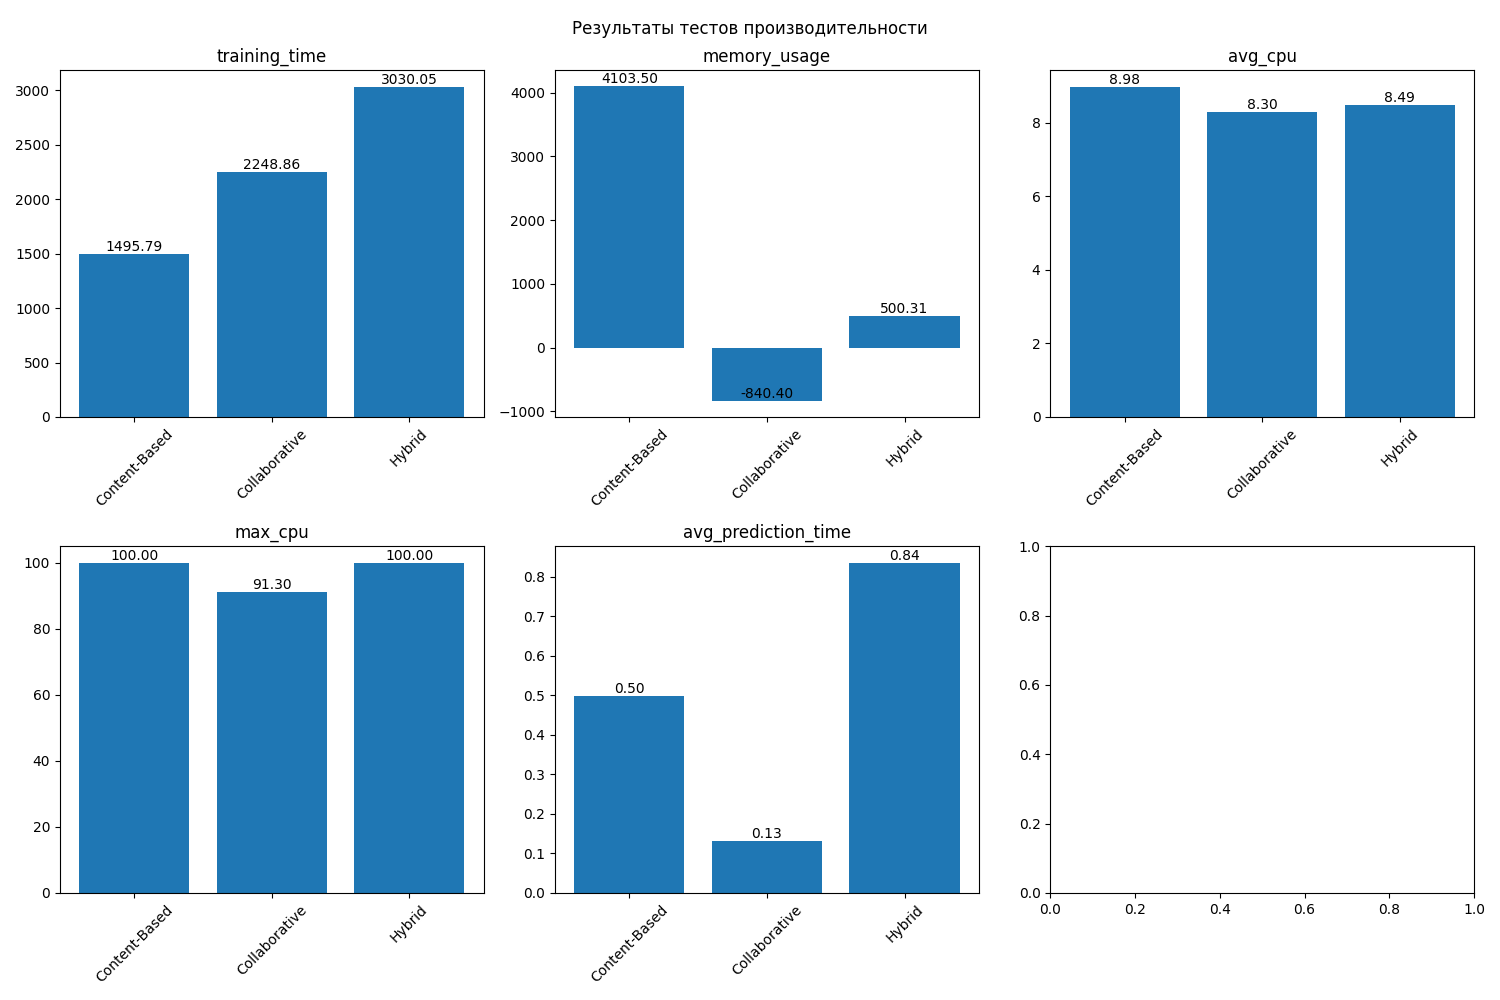

The table this chart was drawn from, first rows:
, training_time, memory_usage, avg_cpu, max_cpu, avg_prediction_time, max_prediction_time
Content-Based, 1496, 4104, 8.983, 100.0, 0.4983, 0.5977
Collaborative, 2249, -840.4, 8.303, 91.3, 0.132, 0.3409
Hybrid, 3030, 500.3, 8.494, 100.0, 0.8355, 2.731
